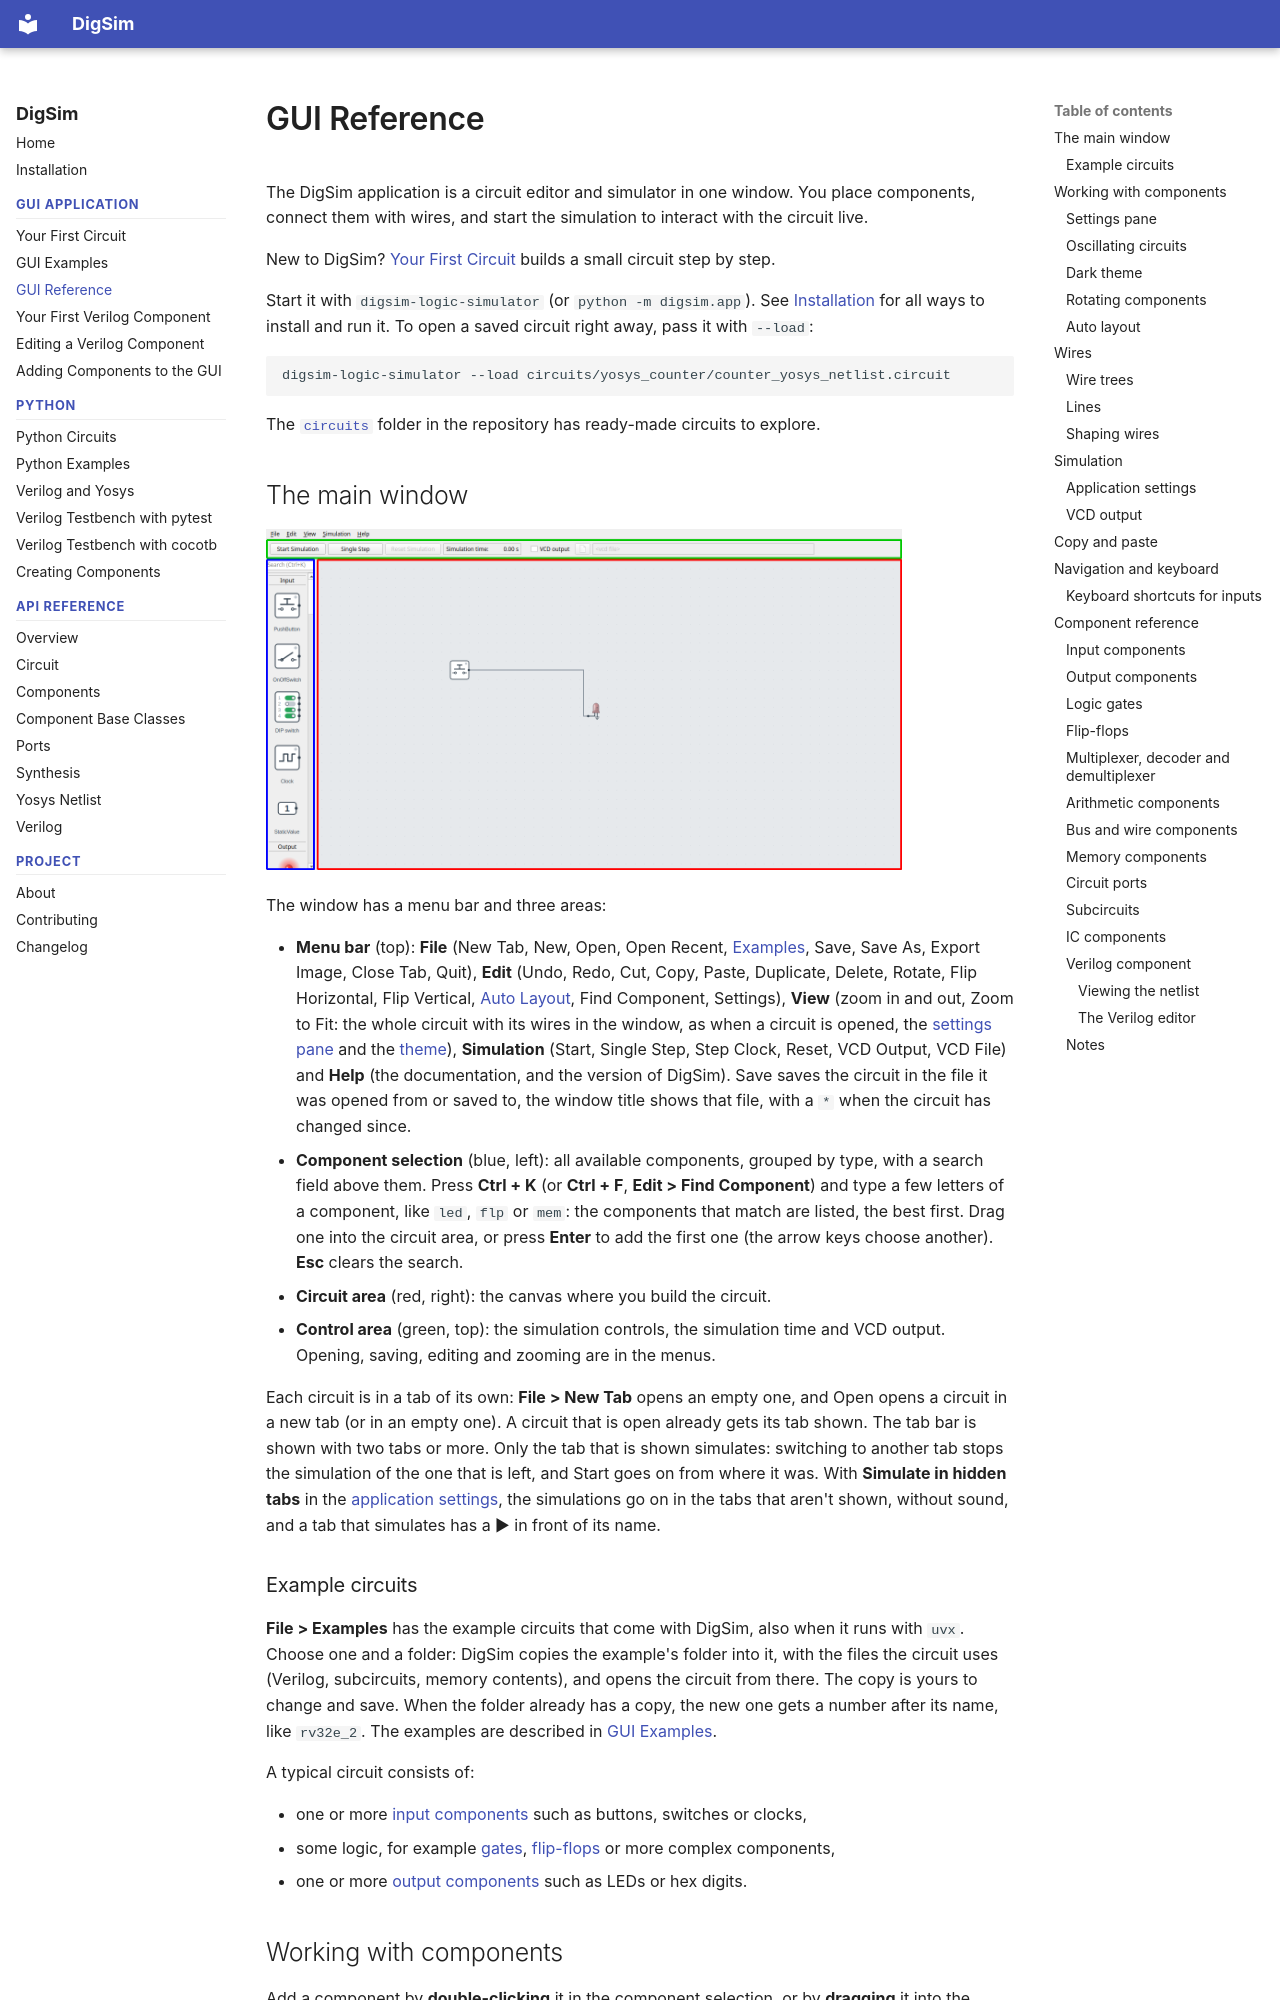

repository: freand76/digsim · page: gui/index.html · generator: mkdocs

# GUI Reference

The DigSim application is a circuit editor and simulator in one window. You place
components, connect them with wires, and start the simulation to interact with the
circuit live.

New to DigSim? [Your First Circuit](first-circuit.md) builds a small circuit step by step.

Start it with `digsim-logic-simulator` (or `python -m digsim.app`). See
[Installation](installation.md) for all ways to install and run it. To open a saved
circuit right away, pass it with `--load`:

```sh
digsim-logic-simulator --load circuits/yosys_counter/counter_yosys_netlist.circuit
```

The [`circuits`](https://github.com/freand76/digsim/tree/main/circuits)
folder in the repository has ready-made circuits to explore.

## The main window

![Circuit Editor](images/CircuitEditor.png){ width="85%" }

The window has a menu bar and three areas:

- **Menu bar** (top): **File** (New Tab, New, Open, Open Recent, [Examples](#example-circuits),
  Save, Save As, Export Image, Close Tab, Quit), **Edit** (Undo, Redo, Cut, Copy, Paste, Duplicate, Delete,
  Rotate, Flip Horizontal, Flip Vertical, [Auto Layout](#auto-layout), Find Component,
  Settings), **View** (zoom in and
  out, Zoom to Fit: the whole circuit with its wires in the window, as when a circuit is
  opened, the [settings pane](#settings-pane) and the [theme](#dark-theme)), **Simulation** (Start,
  Single Step, Step Clock, Reset, VCD Output, VCD File) and **Help** (the documentation, and the version of
  DigSim). Save saves the circuit in the file it was opened from or saved to, the window
  title shows that file, with a `*` when the circuit has changed since.
- **Component selection** (blue, left): all available components, grouped by type, with
  a search field above them. Press **Ctrl + K** (or **Ctrl + F**, **Edit > Find
  Component**) and type a few letters of a component, like `led`, `flp` or `mem`: the
  components that match are listed, the best first. Drag one into the circuit area, or
  press **Enter** to add the first one (the arrow keys choose another). **Esc** clears the
  search.
- **Circuit area** (red, right): the canvas where you build the circuit.
- **Control area** (green, top): the simulation controls, the simulation time and VCD
  output. Opening, saving, editing and zooming are in the menus.

Each circuit is in a tab of its own: **File > New Tab** opens an empty one, and Open
opens a circuit in a new tab (or in an empty one). A circuit that is open already gets its
tab shown. The tab bar is shown with two tabs or more. Only the tab that is shown
simulates: switching to another tab stops the simulation of the one that is left, and
Start goes on from where it was. With **Simulate in hidden tabs** in the
[application settings](#application-settings), the simulations go on in the tabs that
aren't shown, without sound, and a tab that simulates has a ▶ in front of its name.
